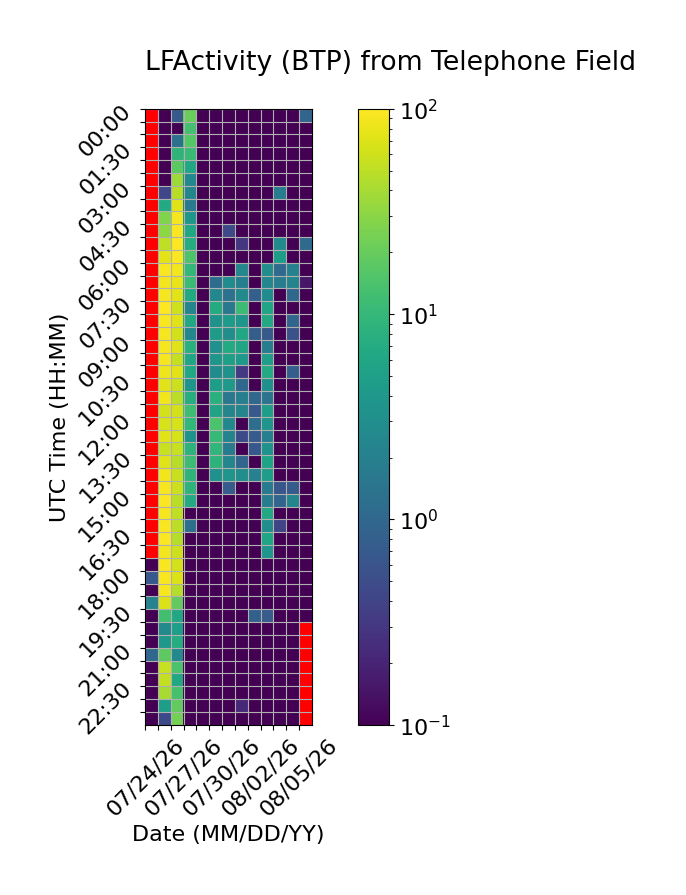

Data behind this chart, as committed beside it:
Time (UTC), 07/24/26, 07/25/26, 07/26/26, 07/27/26, 07/28/26, 07/29/26, 07/30/26, 07/31/26, 08/01/26, 08/02/26, 08/03/26, 08/04/26, 08/05/26
00:00, , 0.0, 0.6952, 20.37, 0.0, 0.0, 0.0, 0.0, 0.01234, 0.0, 0.0, 0.0, 0.9402
00:30, , 0.0, 0.0, 13.17, 0.0, 0.0, 0.0, 0.0, 0.0, 0.0, 0.0, 0.0, 0.0
01:00, , 0.0, 1.296, 16.06, 0.0, 0.0, 0.0, 0.0, 0.0, 0.0, 0.0, 0.0, 0.0
01:30, , 0.0, 8.913, 10.68, 0.0, 0.0, 0.0, 0.0, 0.0, 0.0, 0.0, 0.0, 0.0
02:00, , 0.0, 17.6, 6.23, 0.0, 0.0, 0.0, 0.0, 0.0, 0.0, 0.0, 0.0, 0.0
02:30, , 0.0, 36.14, 2.483, 0.0, 0.0, 0.0, 0.0, 0.0, 0.0, 0.0, 0.0, 0.0
03:00, , 0.4386, 47.11, 2.362, 0.0, 0.0, 0.0, 0.0, 0.0, 0.0, 1.843, 0.0, 0.0
03:30, , 6.87, 74.05, 1.73, 0.0, 0.0, 0.0, 0.0, 0.0, 0.0, 0.0, 0.0, 0.0
04:00, , 26.96, 90.86, 3.894, 0.0, 0.0, 0.0, 0.0, 0.0, 0.0, 0.0, 0.0, 0.0
04:30, , 30.85, 95.55, 6.343, 0.0, 0.0, 0.4654, 0.0, 0.0, 0.0, 0.0, 0.0, 0.0
05:00, , 52, 98.55, 7.133, 0.0, 0.0, 0.0, 0.2955, 0.0, 0.01111, 2.641, 0.0, 1.057
05:30, , 75.94, 96.6, 14.33, 0.0, 0.0, 0.0, 0.0, 0.0, 0.0, 4.852, 0.0, 0.0
06:00, , 92.78, 88.41, 9.773, 0.0, 0.0, 0.0, 2.423, 0.0, 3.135, 1.064, 2.099, 0.0
06:30, , 87.52, 81.84, 11.05, 0.0, 1.142, 2.892, 1.949, 0.0, 2.48, 1.804, 2.254, 0.1532
07:00, , 90.82, 76.19, 6.588, 0.0, 2.517, 1.368, 2.626, 0.8101, 2.871, 0.087, 0.9877, 0.0
07:30, , 97.41, 60.65, 2.348, 0.0, 7.043, 1.634, 11.34, 0.0, 5.738, 0.0, 0.0, 0.0
08:00, , 92.27, 73.96, 6.211, 0.0, 3.455, 4.418, 3.658, 0.0, 6.382, 0.0, 0.9496, 0.0
08:30, , 90.7, 63.95, 2.479, 0.0, 4.611, 3.061, 6.297, 0.7701, 0.7127, 0.0, 0.5507, 0.0
09:00, , 92.06, 72.5, 7.918, 0.0, 3.249, 6.857, 6.001, 0.0, 1.845, 0.0, 0.0, 0.0
09:30, , 91.45, 54.47, 6.01, 0.0, 3.783, 5.089, 4.102, 0.0, 4.635, 0.0, 0.0, 0.0
10:00, , 83.83, 72.8, 6.346, 0.0, 2.9, 3.355, 0.3239, 0.0, 6.895, 0.0, 0.8078, 0.0
10:30, , 72.99, 58.96, 3.526, 0.0, 4.852, 4.2, 1.01, 0.0, 3.204, 0.0, 0.0, 0.0
11:00, , 87.07, 48.78, 7.321, 0.0, 7.919, 1.589, 1.93, 1.035, 1.438, 0.0, 0.0, 0.0
11:30, , 61.57, 63.69, 11.68, 0.0, 5.709, 2.308, 2.31, 0.6936, 4.671, 0.0, 0.0, 0.0
12:00, , 65.27, 65.17, 9.747, 0.0, 14.21, 2.499, 0.0, 1.225, 3.661, 0.0, 0.0, 0.09011
12:30, , 73.26, 65.21, 3.434, 0.03943, 10.19, 2.264, 0.4755, 0.722, 1.947, 0.0, 0.0, 0.0
13:00, , 56.28, 55.68, 8.693, 0.0, 9.47, 1.712, 0.0, 0.6748, 3.506, 0.0, 0.0, 0.0
13:30, , 71.04, 47.87, 11.35, 0.0, 8.729, 2.369, 0.9404, 0.0, 5.428, 0.0, 0.0, 0.0
14:00, , 87.19, 56.83, 8.993, 0.0, 3.289, 3.706, 2.934, 2.135, 4.805, 0.0, 0.0, 0.0
14:30, , 92.11, 58.66, 8.824, 0.0, 0.0, 0.7349, 0.0, 0.0, 1.662, 0.6277, 0.7133, 0.0
15:00, , 96.38, 49.17, 6.876, 0.0, 0.0, 0.0, 0.0, 0.0, 1.888, 0.9607, 2.364, 0.0
15:30, , 92, 50.96, 0.0, 0.0, 0.0, 0.0, 0.0, 0.0, 6.517, 0.0, 0.0, 0.0
16:00, , 92.28, 50.11, 1.205, 0.0, 0.0, 0.0, 0.0, 0.0, 3.07, 0.4091, 0.0, 0.0
16:30, , 94.87, 46.25, 0.0, 0.0, 0.0, 0.0, 0.0, 0.0, 5.783, 0.0, 0.0, 0.0
17:00, , 88.75, 59.3, 0.05818, 0.09597, 0.0, 0.0, 0.0, 0.0, 3.789, 0.0, 0.0, 0.0
17:30, 0.0, 94.19, 63.04, 0.0, 0.0, 0.0, 0.0, 0.0, 0.0, 0.0, 0.0, 0.0, 0.0
18:00, 0.6738, 93.72, 70.04, 0.0, 0.0, 0.0, 0.0, 0.0, 0.0, 0.0, 0.0, 0.0, 0.0
18:30, 0.0, 90.48, 45.77, 0.0, 0.0, 0.0, 0.0, 0.0, 0.0, 0.0, 0.0, 0.0, 0.0
19:00, 2.117, 68.95, 18.87, 0.0, 0.0, 0.0, 0.0, 0.0, 0.0, 0.0, 0.0, 0.0, 0.0
19:30, 0.0, 12.21, 6.348, 0.0, 0.0, 0.0, 0.0, 0.0, 0.8458, 0.7224, 0.0, 0.0, 0.0
20:00, 0.0, 2.673, 4.988, 0.0, 0.0, 0.0, 0.0, 0.0, 0.0, 0.0, 0.0, 0.0, 
20:30, 0.0, 3.953, 7.172, 0.0, 0.0, 0.0, 0.0, 0.0, 0.0, 0.0, 0.0, 0.0, 
21:00, 1.007, 17.9, 2.558, 0.0, 0.0, 0.0, 0.0, 0.0, 0.0, 0.0, 0.0, 0.0, 
21:30, 0.0, 56.1, 14.06, 0.0, 0.0, 0.0, 0.0, 0.0, 0.0, 0.0, 0.0, 0.0, 
22:00, 0.0, 53.63, 6.322, 0.0, 0.0, 0.0, 0.0, 0.0, 0.0, 0.0, 0.0, 0.0, 
22:30, 0.0, 39.98, 13.57, 0.0, 0.0, 0.0, 0.0, 0.0, 0.0, 0.0, 0.0, 0.0, 
23:00, 0.0, 4.824, 19.21, 0.0, 0.0, 0.0, 0.0, 0.2197, 0.0, 0.0, 0.0, 0.0, 
23:30, 0.0, 0.4753, 23.55, 0.0, 0.0, 0.0, 0.0, 0.0, 0.0, 0.0, 0.0, 0.0, 
